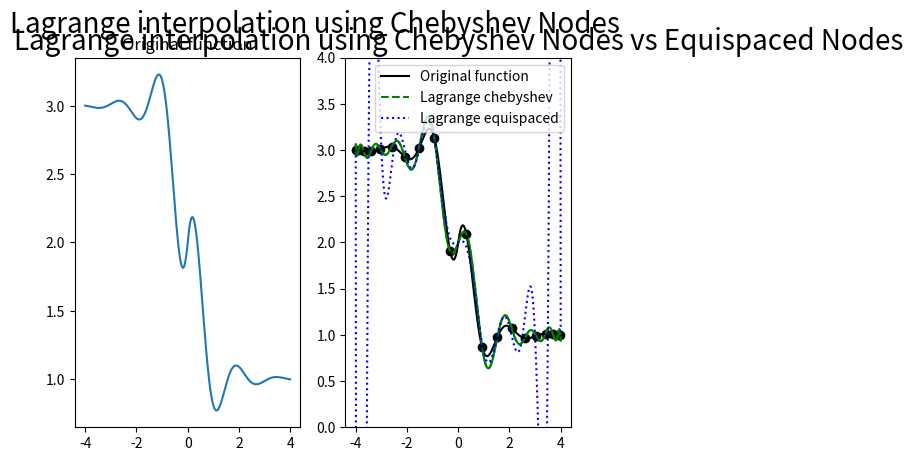

Reproduce this figure in Python.
import numpy as np
from matplotlib.pylab import plt
from scipy.interpolate import lagrange

# Utilizo nodos de chebyshev para reducir las oscilaciones en los extremos

def chebyshev_nodes(n, interval):
    '''
    n: cantidad de nodos
    interval: tupla con los extremos del intervalo
    '''
    a, b = interval
    k = np.arange(1, n + 1)
    nodes = 0.5 * ((b - a) * np.cos((2 * k - 1) * np.pi / (2 * n)) + (a + b))
    return nodes

def f(x):
    '''
    x ∈ [-4,4]
    '''
    return (0.3**abs(x)) * np.sin(4*x) - np.tanh(2*x) + 2

xf = np.array(np.linspace(-4, 4, 500))
yf = np.array([f(i) for i in xf])

figure, axis = plt.subplots(1,2)

axis[0].plot(xf, yf)
axis[0].set_title("Original function")

# Utilizo polinomios de lagrange para interpolar los nodos de chebyshev

nodes = chebyshev_nodes(20, (-4,4))

chebyshev_lagrange = lagrange(nodes, f(nodes))

axis[1].plot(xf, chebyshev_lagrange(xf), color='green')
axis[1].set_title("Lagrange polynomial interpolation")
axis[1].set_ylim(0,4)

figure.suptitle("Lagrange interpolation using Chebyshev Nodes", fontsize=20)
plt.show()

# Comparo lagrange con nodos de chebyshev a lagrange sin nodos

xi = np.array(np.linspace(-4, 4, 17))
lagrange_poly = lagrange(xi, f(xi))

plt.plot(xf, yf, label='Original function', color="black")
plt.plot(xf, chebyshev_lagrange(xf), label='Lagrange chebyshev', color='green', linestyle='dashed')
plt.plot(xf, lagrange_poly(xf), label='Lagrange equispaced', color='blue', linestyle='dotted')
plt.scatter(nodes, f(nodes), color='black')
plt.ylim(0,4)
plt.legend()
plt.title("Lagrange interpolation using Chebyshev Nodes vs Equispaced Nodes", fontsize=20)
plt.show()

# falta graficar las demas cosas